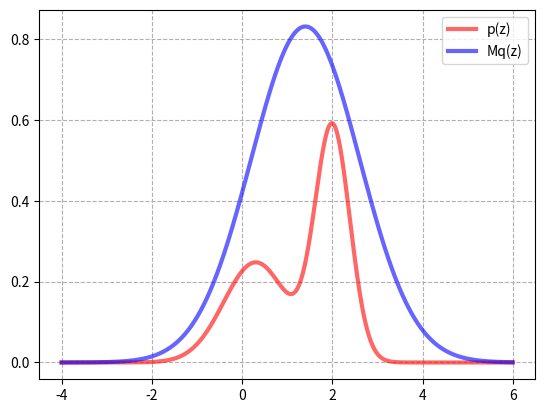

Source code (Python):
import numpy as np
import matplotlib.pyplot as plt
from scipy.stats import norm


# p(z)：目标采样分布
def p(z):
    return (0.3 * np.exp(-(z - 0.3) ** 2) +
            0.7 * np.exp(-(z - 2.) ** 2 / 0.3)) / 1.2113


# 建议分布q
q_norm_rv = norm(loc=1.4, scale=1.2)
# M
M = 2.5
# 绘制p(z)和q(z)到一张图
z = np.arange(-4., 6., 0.01)
plt.plot(z, p(z), color='r', lw=3, alpha=0.6, label='p(z)')
plt.plot(z, M * q_norm_rv.pdf(z), color='b', lw=3, alpha=0.6, label='Mq(z)')
plt.legend()
plt.grid(ls='--')
plt.show()
